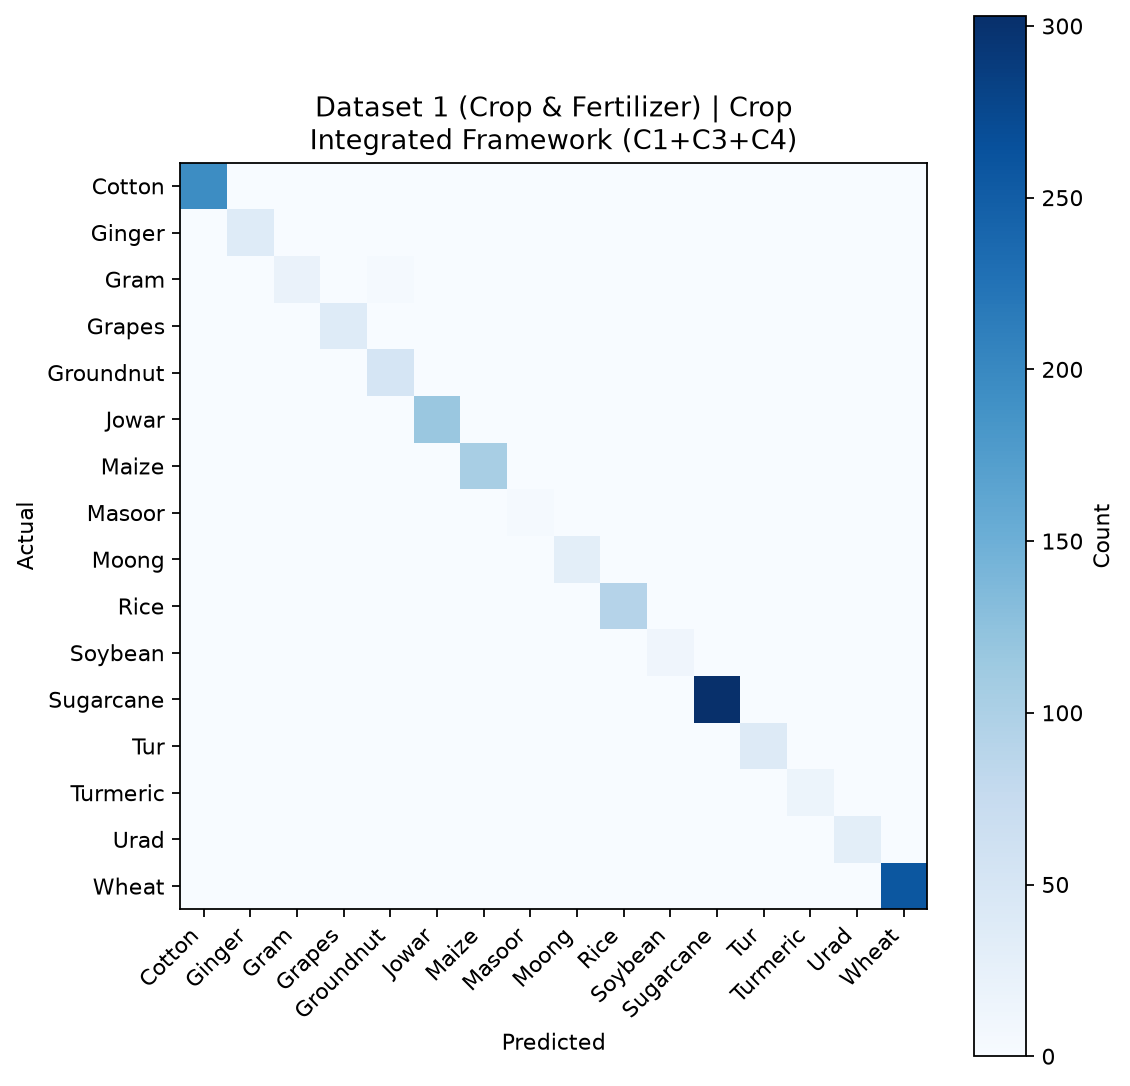

The data file committed next to this chart (first rows):
Actual, Cotton, Ginger, Gram, Grapes, Groundnut, Jowar, Maize, Masoor, Moong, Rice, Soybean, Sugarcane, Tur, Turmeric, Urad, Wheat
Cotton, 195, 0, 0, 0, 0, 0, 0, 0, 0, 0, 0, 0, 0, 0, 0, 0
Ginger, 0, 37, 0, 0, 0, 0, 0, 0, 0, 0, 0, 0, 0, 0, 0, 1
Gram, 0, 0, 19, 0, 4, 0, 0, 0, 0, 0, 0, 0, 0, 0, 0, 0
Grapes, 0, 0, 0, 37, 0, 0, 0, 0, 0, 0, 0, 0, 0, 0, 0, 0
Groundnut, 0, 0, 1, 0, 52, 0, 0, 0, 0, 0, 0, 0, 0, 0, 0, 0
Jowar, 0, 0, 0, 0, 0, 117, 0, 0, 0, 0, 0, 0, 1, 0, 0, 0
Maize, 0, 0, 0, 0, 0, 0, 104, 0, 0, 0, 0, 0, 0, 0, 0, 1
Masoor, 0, 0, 0, 0, 0, 0, 0, 4, 0, 0, 0, 0, 0, 0, 0, 0
Moong, 0, 0, 0, 0, 0, 0, 0, 0, 30, 0, 0, 0, 0, 0, 0, 0
Rice, 0, 0, 0, 0, 0, 0, 0, 1, 0, 92, 0, 0, 0, 0, 0, 0
Soybean, 0, 0, 0, 0, 0, 0, 0, 0, 0, 0, 13, 0, 0, 0, 0, 0
Sugarcane, 0, 0, 0, 0, 0, 0, 0, 0, 0, 0, 0, 303, 0, 0, 0, 0
Tur, 0, 0, 0, 0, 0, 0, 0, 0, 0, 0, 0, 0, 38, 0, 0, 0
Turmeric, 0, 0, 0, 0, 0, 0, 0, 0, 0, 0, 0, 0, 0, 16, 0, 0
Urad, 0, 0, 0, 0, 0, 0, 0, 0, 0, 0, 0, 0, 0, 0, 30, 0
Wheat, 0, 0, 0, 0, 0, 0, 0, 0, 0, 0, 0, 0, 0, 0, 0, 258
